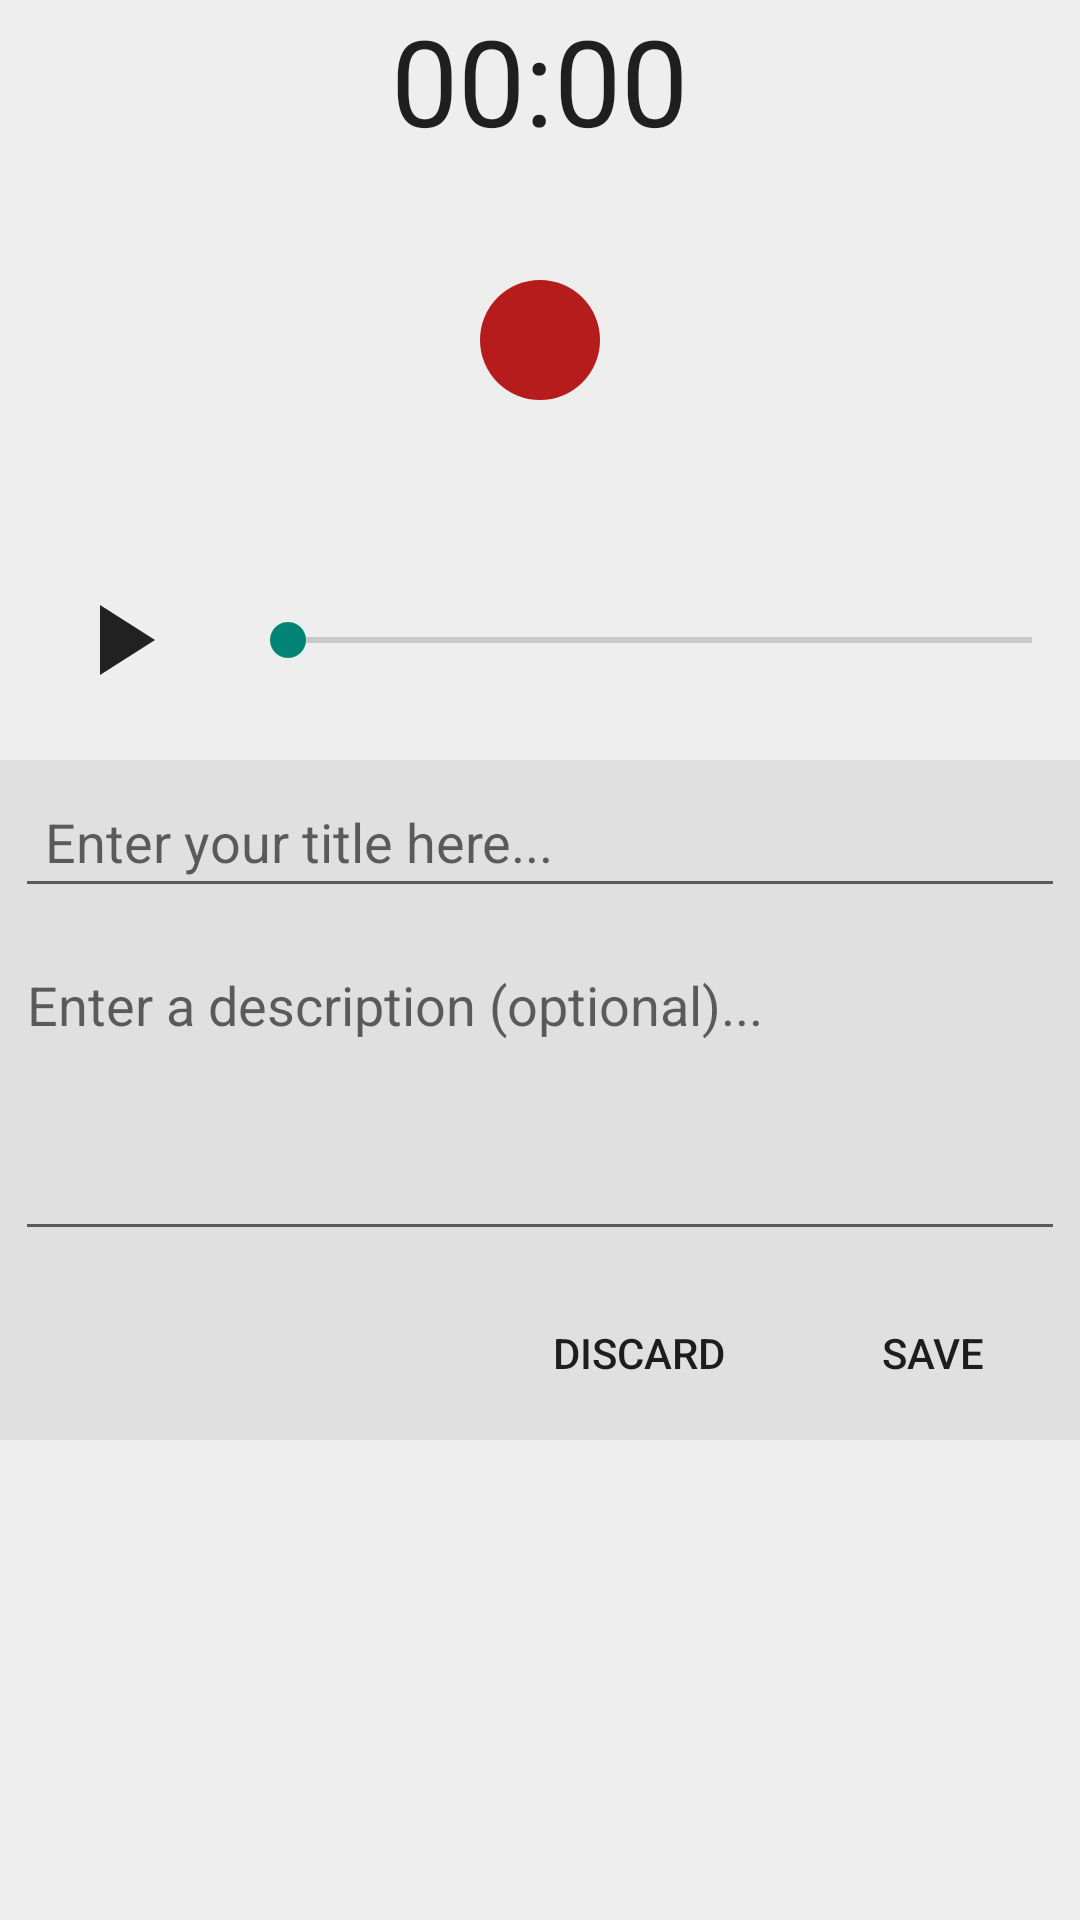

Here is an Android app screen rendered from its layout file. Give the layout XML and the strings, colors and styles it references.
<!-- AndroidManifest.xml: activity theme appCompatDialog -->
<!-- res/layout/activity_recorder.xml -->
<?xml version="1.0" encoding="utf-8"?>
<LinearLayout xmlns:android="http://schemas.android.com/apk/res/android"
    xmlns:tools="http://schemas.android.com/tools"
    android:layout_width="fill_parent"
    android:layout_height="wrap_content"
    xmlns:app="http://schemas.android.com/apk/res-auto"
    android:animateLayoutChanges="true"
    android:background="@color/colorPrimary"
    android:orientation="vertical"
    android:gravity="center_horizontal"
    android:id="@+id/activity_recorder_main_layout"
    tools:context="com.mou.inc.myapplication.RecorderActivity">




    <LinearLayout
        android:layout_width="match_parent"
        android:layout_height="wrap_content"
        android:orientation="vertical"
        android:gravity="center"
        android:animateLayoutChanges="true"
        android:id="@+id/audio_note_recorder_layout"
        android:layout_gravity="center"

        >

        <Chronometer
            android:id="@+id/recorder_chronometer"

            android:layout_width="wrap_content"
            android:layout_height="0dp"
            android:layout_weight="1"
            android:textSize="40sp" />
        <ImageButton
            android:layout_margin="40dp"

            android:id="@+id/record_button"
            android:layout_width="wrap_content"
            android:layout_height="wrap_content"
            android:layout_gravity="center"

            android:background="@android:color/transparent"
            android:src="@drawable/circle_red" />




    </LinearLayout>

    <LinearLayout
        android:id="@+id/audio_note_player_layout"
        android:layout_width="match_parent"
        android:layout_height="wrap_content"
        android:animateLayoutChanges="true"
        android:gravity="center_vertical"

        android:orientation="horizontal">

        <Button
            android:id="@+id/play_button"
            android:layout_width="40dp"
            android:layout_height="40dp"
            android:layout_margin="20dp"

            android:background="@drawable/ic_play_audio" />

        <SeekBar
            android:id="@+id/audio_seek_bar"
            android:layout_width="match_parent"
            android:layout_height="wrap_content" />


    </LinearLayout>



    <LinearLayout
        android:layout_width="match_parent"
        android:layout_height="wrap_content"
        android:orientation="vertical"
        android:animateLayoutChanges="true"
        android:id="@+id/audio_note_info_layout"
        android:background="@color/colorPrimaryOff"
        >



        <EditText
            android:layout_width="match_parent"
            android:layout_height="wrap_content"
            android:id="@+id/et_audio_note_title"
            android:layout_margin="5dp"
            android:hint="Enter your title here..."
            android:maxLength="20"
            android:maxLines="1"
            android:padding="10dp"
            />

        <EditText
            android:layout_width="match_parent"
            android:layout_height="wrap_content"
            android:id="@+id/et_audio_note_description"
            android:layout_margin="5dp"
            android:ems="10"
            android:lines="4"
            android:gravity="top"
            android:maxLength="400"
            android:hint="Enter a description (optional)..."

            />



        <LinearLayout
            android:layout_width="wrap_content"
            android:layout_height="wrap_content"
            android:orientation="horizontal"
            android:id="@+id/user_choose_audio_note"
            android:gravity="center"
            android:layout_gravity="bottom|right"
            >

            <Button
                android:text="DISCARD"
                android:id="@+id/discard_audio_note_button"
                android:layout_width="wrap_content"
                android:layout_height="wrap_content"
                android:layout_margin="5dp"
                android:background="?android:attr/selectableItemBackgroundBorderless"

                android:textAppearance="@android:style/TextAppearance.Material.Button"

                />
            <Button
                android:text="SAVE"
                android:id="@+id/save_audio_note_button"
                android:layout_width="wrap_content"
                android:layout_height="wrap_content"
                android:layout_margin="5dp"
                android:background="?android:attr/selectableItemBackgroundBorderless"

                android:textAppearance="@android:style/TextAppearance.Material.Button"

                />
        </LinearLayout>





    </LinearLayout>


</LinearLayout>
<!-- resources referenced by this layout -->
<resources>
  <color name="colorPrimary">#eeeeee</color>
  <color name="colorPrimaryOff">#e0e0e0</color>
  <!-- drawable circle_red (drawable) -->
  <?xml version="1.0" encoding="utf-8"?>
  <shape xmlns:android="http://schemas.android.com/apk/res/android"
      android:shape="oval">
      <solid
          android:color="#b71c1c"/>
  
      <size
          android:width="40dp"
          android:height="40dp"/>
  </shape>
  <!-- drawable ic_play_audio (drawable) -->
  <vector xmlns:android="http://schemas.android.com/apk/res/android"
      android:width="40dp"
      android:height="40dp"
      android:viewportHeight="24.0"
      android:viewportWidth="24.0"
      >
      <path
          android:fillColor="@color/colorPrimaryDark"
          android:pathData="M8,5v14l11,-7z"
          />
  </vector>
  <style name="appCompatDialog" parent="Theme.AppCompat.Light.Dialog">
  
          <item name="android:windowIsTranslucent">true</item>
          <item name="windowNoTitle">true</item>
          <item name="android:statusBarColor">@android:color/transparent</item>
          <item name="android:windowBackground">@android:color/transparent</item>
  
  
      </style>
  <color name="colorPrimaryDark">#212121</color>
</resources>
